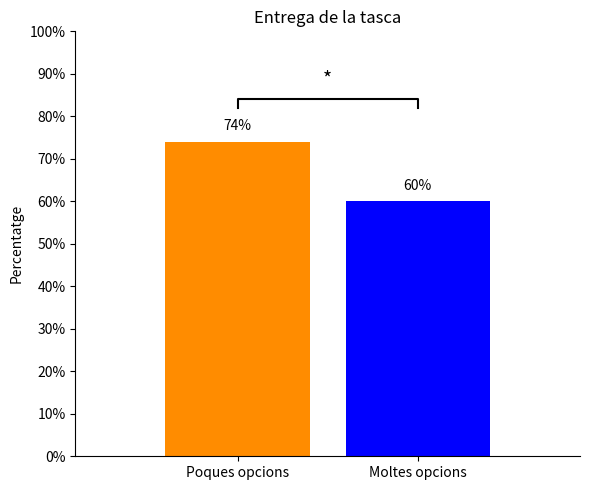
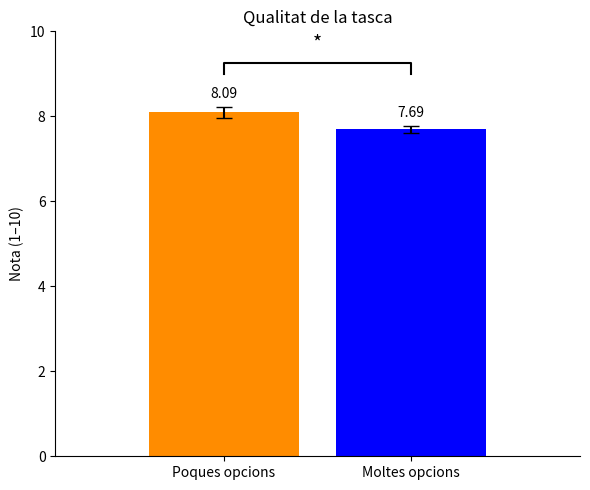

The script that saved these images, in order:
# -*- coding: utf-8 -*-
"""
TASCA CONTROL
@author: David Bestue | Open Brains
"""
import matplotlib.pyplot as plt
import numpy as np
import math

# ---------- Utilidad para marcar significancia ----------
def add_sig(ax, x1, x2, y, text="*", h=0.5, lw=1.5):
    ax.plot([x1, x1, x2, x2], [y, y+h, y+h, y], color="black", linewidth=lw)
    ax.text((x1 + x2) / 2, y + h + (0.02 * (ax.get_ylim()[1]-ax.get_ylim()[0])),
            text, ha="center", va="bottom", fontsize=14, color="black")

# ---------- Gráfico 1: Percentatge ----------
labels = ["Poques opcions", "Moltes opcions"]
values_pct = [74, 60]  # en %

colors = ["darkorange", "blue"]

fig1, ax1 = plt.subplots(figsize=(6, 5))

# Centramos las posiciones de las barras y las acercamos
x = np.array([-0.25, 0.25])  # más juntas y centradas
bars1 = ax1.bar(x, values_pct, color=colors, width=0.4)

# Ejes y formato
ax1.set_ylabel("Percentatge")
ax1.set_xticks(x)
ax1.set_xticklabels(labels)
ax1.set_ylim(0, 100)
ax1.set_yticks(np.arange(0, 101, 10))
ax1.set_yticklabels([f"{t}%" for t in np.arange(0, 101, 10)])
ax1.set_title('Entrega de la tasca')

# Valores encima
for b, v in zip(bars1, values_pct):
    ax1.text(b.get_x() + b.get_width()/2, v + 2, f"{v:.0f}%", ha="center", va="bottom")

# Significancia p<0.05 con asterisco
y_max = max(values_pct)
add_sig(ax1, x[0], x[1], y_max + 8, text="*", h=2)  # * representa p<0.05

# Estética
ax1.spines["top"].set_visible(False)
ax1.spines["right"].set_visible(False)

# Ajustamos márgenes para centrado
ax1.set_xlim(-0.7, 0.7)

fig1.tight_layout()
fig1.savefig("grafic_percentatge.png", dpi=300, transparent=True)
plt.show(block=False)













# ---------- Utilidad para marcar significancia ----------
def add_sig(ax, x1, x2, y, text="*", h=0.5, lw=1.5):
    ax.plot([x1, x1, x2, x2], [y, y+h, y+h, y], color="black", linewidth=lw)
    ax.text((x1 + x2) / 2, y + h + (0.02 * (ax.get_ylim()[1]-ax.get_ylim()[0])),
            text, ha="center", va="bottom", fontsize=14, color="black")

# ---------- Datos ----------
labels = ["Poques opcions", "Moltes opcions"]
colors = ["darkorange", "blue"]

means = [8.09, 7.69]
sd = [1.05, 0.82]
Ns = [70, 123]
sem = [sd[i] / math.sqrt(Ns[i]) for i in range(2)]

# ---------- Gráfico ----------
fig2, ax2 = plt.subplots(figsize=(6, 5))

# Posiciones centradas y más juntas
x = np.array([-0.25, 0.25])
bars2 = ax2.bar(x, means, yerr=sem, capsize=6, color=colors, width=0.4)

ax2.set_ylabel("Nota (1–10)")
ax2.set_xticks(x)
ax2.set_xticklabels(labels)
ax2.set_ylim(0, 10)
ax2.set_xlim(-0.7, 0.7)
ax2.set_title('Qualitat de la tasca')

# Valores encima
for b, m, s in zip(bars2, means, sem):
    ax2.text(b.get_x() + b.get_width()/2, m + s + 0.15, f"{m:.2f}", ha="center", va="bottom")

# Significancia p<.02
y2 = 9
add_sig(ax2, x[0], x[1], y2, text="*", h=0.25)

# Estética
ax2.spines["top"].set_visible(False)
ax2.spines["right"].set_visible(False)

fig2.tight_layout()

# Guardar con fondo transparente
fig2.savefig("grafic_nota_sd.png", dpi=300, transparent=True)
plt.show(block=False)
